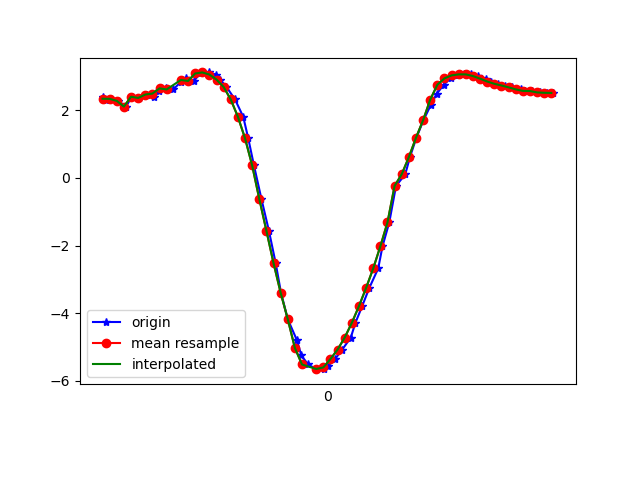

The data file committed next to this chart (first rows):
1617738286160, 433922795242183, 2.3786678, -3.2139013, 8.947223
1617738286170, 433922814472953, 2.304, -3.32, 8.928
1617738286185, 433922833703723, 2.338, -3.293, 8.929
1617738286204, 433922852934493, 2.278, -3.311, 8.938
1617738286226, 433922872165263, 2.11, -3.021, 9.081
1617738286242, 433922891526249, 2.4, -3.286, 8.915
1617738286261, 433922910757019, 2.365, -3.356, 8.899
1617738286284, 433922929987789, 2.465, -3.342, 8.876
1617738286304, 433922949218559, 2.406, -3.342, 8.893
1617738286318, 433922968449329, 2.583, -3.441, 8.805
1617738286338, 433922987680099, 2.647, -3.415, 8.796
1617738286358, 433923006910869, 2.616, -3.448, 8.793
1617738286381, 433923026141639, 2.848, -3.535, 8.685
1617738286395, 433923045372409, 2.947, -3.606, 8.623
1617738286417, 433923064603179, 2.867, -3.777, 8.576
1617738286433, 433923083833949, 3.088, -3.978, 8.407
1617738286458, 433923103064719, 3.119, -4.114, 8.33
1617738286478, 433923122295489, 3.058, -4.246, 8.286
1617738286490, 433923141526259, 2.908, -4.461, 8.227
1617738286508, 433923160757029, 2.689, -4.678, 8.181
1617738286532, 433923179987799, 2.32, -4.949, 8.134
1617738286555, 433923199218569, 1.808, -5.296, 8.045
1617738286569, 433923218449339, 1.173, -5.73, 7.863
1617738286585, 433923237680109, 0.3733, -6.189, 7.589
1617738286606, 433923256910879, -0.618, -6.239, 7.532
1617738286627, 433923276141649, -1.56, -7.023, 6.654
1617738286646, 433923295372419, -2.517, -7.308, 6.024
1617738286661, 433923314603189, -3.395, -7.477, 5.348
1617738286680, 433923333833959, -4.178, -7.47, 4.773
1617738286706, 433923353064729, -4.808, -7.306, 4.421
1617738286718, 433923372295499, -5.25, -7.115, 4.227
1617738286737, 433923391526269, -5.519, -6.946, 4.162
1617738286760, 433923410757039, -5.652, -6.793, 4.236
1617738286781, 433923429987809, -5.658, -6.656, 4.442
1617738286794, 433923449218579, -5.553, -6.547, 4.727
1617738286813, 433923468449349, -5.355, -6.469, 5.052
1617738286833, 433923487680119, -5.077, -6.414, 5.396
1617738286857, 433923506910889, -4.722, -6.364, 5.766
1617738286870, 433923526141659, -4.286, -6.281, 6.182
1617738286889, 433923545372429, -3.791, -6.142, 6.629
1617738286909, 433923564603199, -3.253, -5.954, 7.071
1617738286934, 433923583833969, -2.677, -5.73, 7.486
1617738286946, 433923603064739, -2.024, -5.439, 7.897
1617738286965, 433923622295509, -1.316, -5.087, 8.272
1617738286984, 433923641526279, -0.2364, -5.434, 8.152
1617738287010, 433923660757049, 0.1086, -4.598, 8.654
1617738287023, 433923679987819, 0.6141, -4.257, 8.806
1617738287041, 433923699218589, 1.185, -4.197, 8.776
1617738287061, 433923718449359, 1.705, -4.231, 8.673
1617738287081, 433923737680129, 2.143, -4.347, 8.518
1617738287098, 433923756910899, 2.485, -4.505, 8.341
1617738287118, 433923776141669, 2.755, -4.635, 8.183
1617738287137, 433923795372439, 2.944, -4.65, 8.109
1617738287158, 433923814603209, 3.032, -4.534, 8.142
1617738287175, 433923833833979, 3.062, -4.36, 8.225
1617738287194, 433923853064749, 3.061, -4.21, 8.303
1617738287213, 433923872295519, 3.013, -4.097, 8.377
1617738287238, 433923891526289, 2.935, -4.018, 8.443
1617738287250, 433923910757059, 2.851, -4.008, 8.477
1617738287269, 433923929987829, 2.783, -4.073, 8.468
1617738287289, 433923949218599, 2.733, -4.162, 8.441
... 7 more rows
